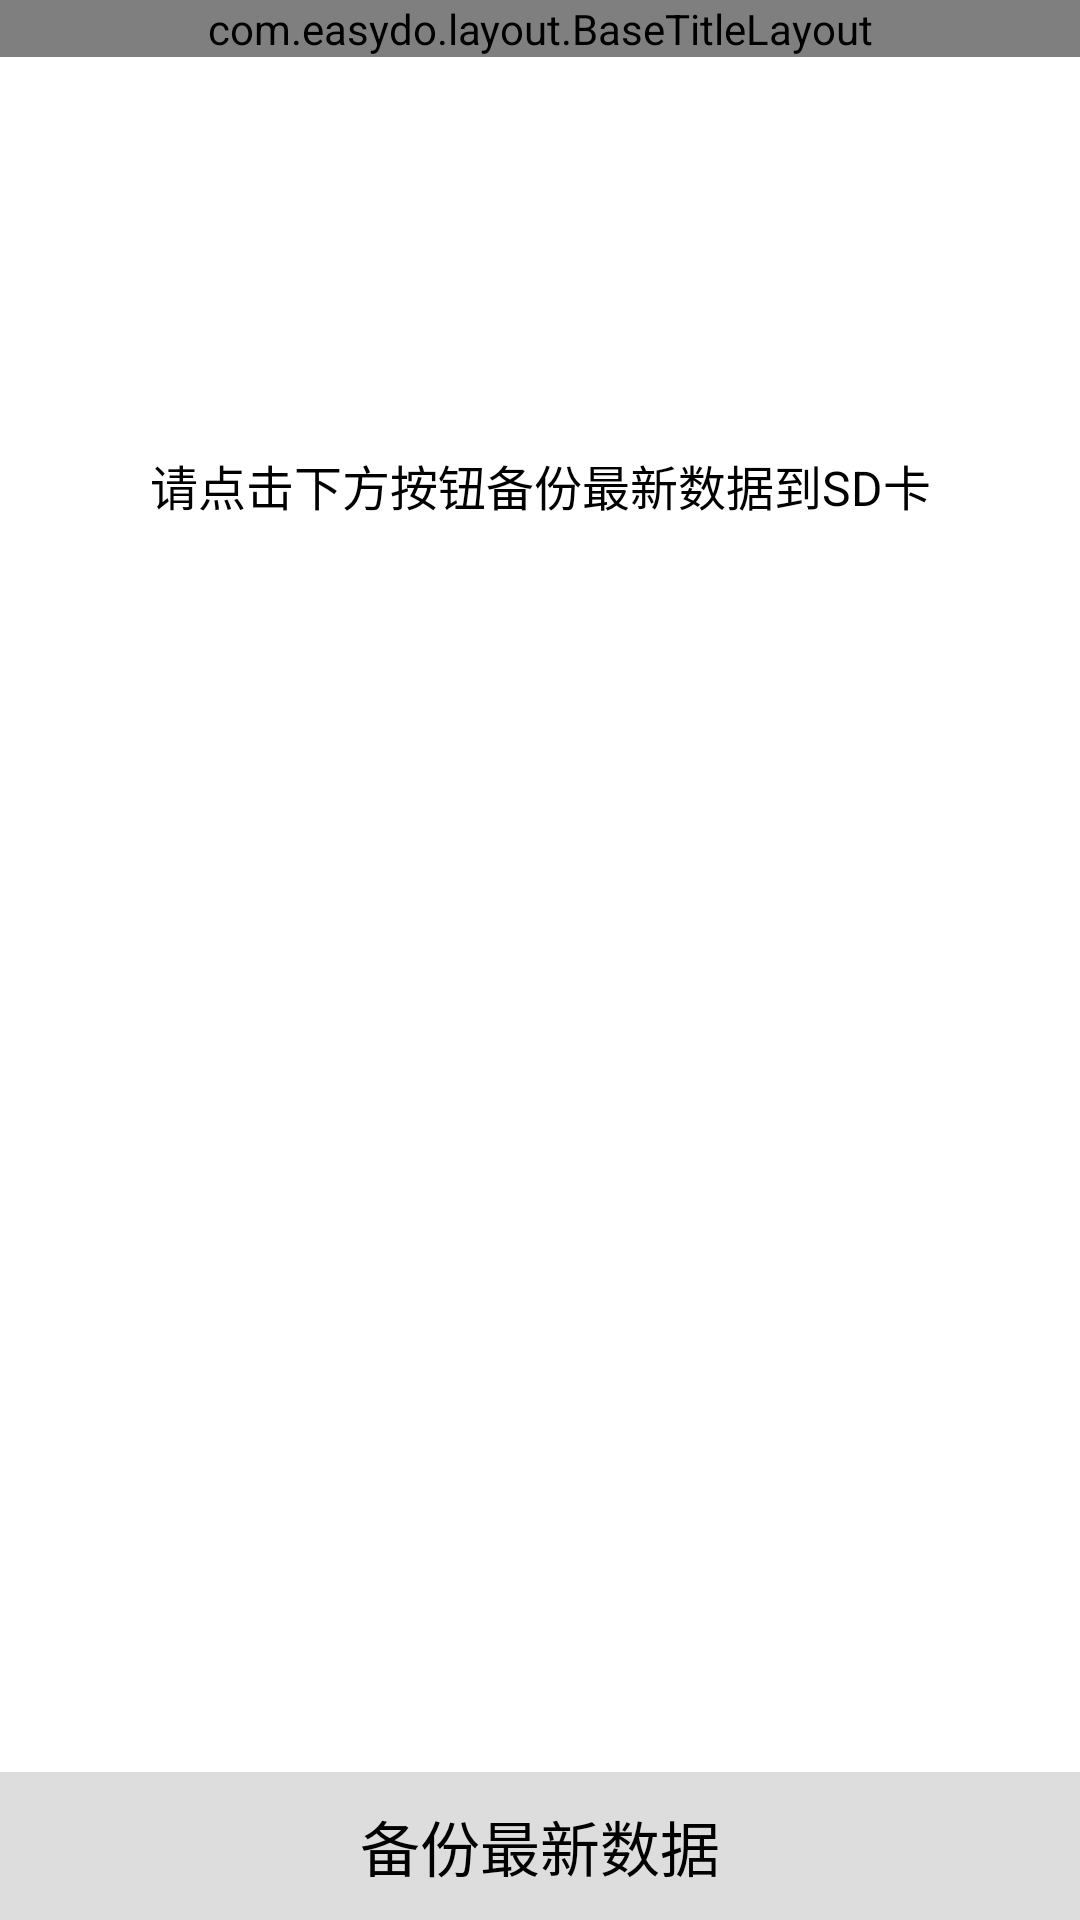

Here is an Android app screen rendered from its layout file. Give the layout XML and the strings, colors and styles it references.
<!-- AndroidManifest.xml: application theme AppTheme -->
<!-- res/layout/activity_local_backup.xml -->
<?xml version="1.0" encoding="utf-8"?>
<LinearLayout xmlns:android="http://schemas.android.com/apk/res/android"
    android:layout_width="match_parent"
    android:layout_height="match_parent"
    android:background="@drawable/White"
    android:orientation="vertical" >

    <com.easydo.layout.BaseTitleLayout
        android:id="@+id/title_layout"
        android:layout_width="match_parent"
        android:layout_height="wrap_content" >
    </com.easydo.layout.BaseTitleLayout>

    <TextView
        android:id="@+id/blank_tv"
        android:layout_width="match_parent"
        android:layout_height="0dp"
        android:layout_weight="1"
        android:gravity="center"
        android:padding="10dp"
        android:text="请点击下方按钮备份最新数据到SD卡"
        android:textSize="16sp" />

    <ListView
        android:id="@+id/local_backup_files_lv"
        android:layout_width="match_parent"
        android:layout_height="0dp"
        android:layout_weight="1" >
    </ListView>

    <TextView
        android:id="@+id/do_local_backup_tv"
        android:layout_width="match_parent"
        android:layout_height="wrap_content"
        android:background="@drawable/LightGray"
        android:gravity="center"
        android:padding="10dp"
        android:text="备份最新数据"
        android:textSize="20sp" />

</LinearLayout>
<!-- resources referenced by this layout -->
<resources>
  <style name="AppTheme" parent="AppBaseTheme">
  
          
          <item name="android:windowNoTitle">true</item>
          <item name="android:textColor">@drawable/TextBlack</item>
      </style>
  <style name="AppBaseTheme" parent="android:Theme.Light">
          
      </style>
</resources>
